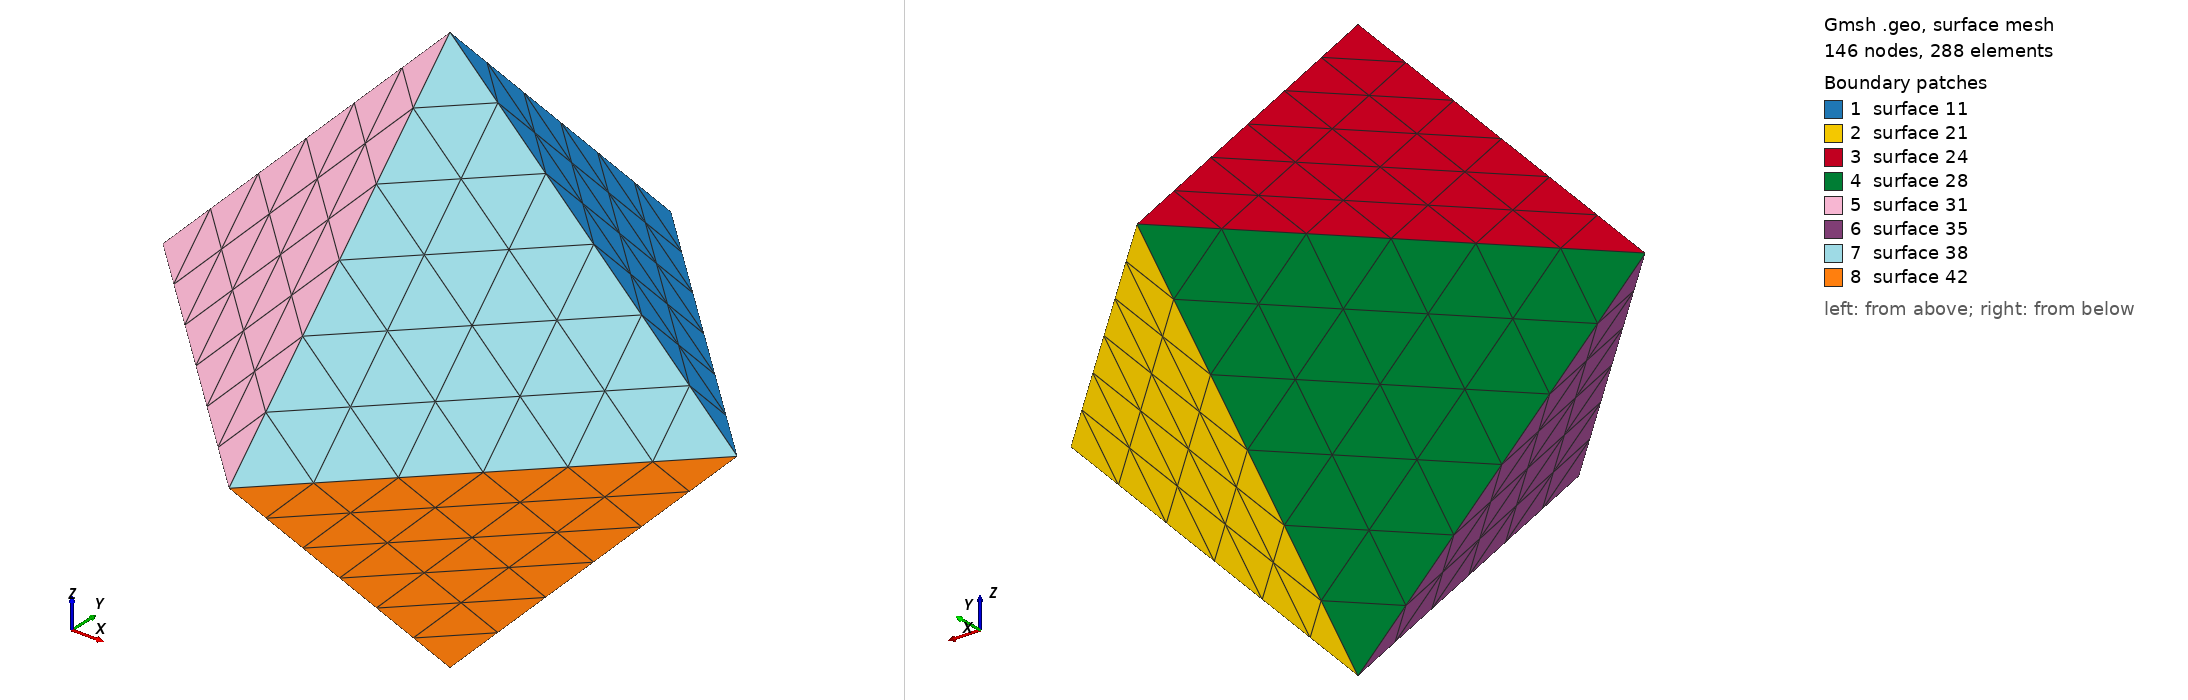

Gmsh geometry script, surface-meshed: 146 nodes, 288 surface elements. Boundary patches (legend numbers): 1 surface 11, 2 surface 21, 3 surface 24, 4 surface 28, 5 surface 31, 6 surface 35, 7 surface 38, 8 surface 42. Left view from above one corner, right view from below the opposite corner. The script declares no physical surfaces, so the legend lists its geometric surfaces. The drawing asked Gmsh for element sizes between 1% and 20% of the model's largest extent; the script's own settings can give other sizes.

=== Octahedron.geo (drawn) ===
//
// gmsh geometry specification for regular octahedron
//
// homer reid 8/2015
// 
// The default value of the side length is L=2.07124571073112,
// which is chosen to ensure that the volume of the octahedron
// matches the volume of a sphere of radius R=1.
//
// This default may be overridden by using the following
// option on the GMSH command line:
//
//  --setnumber L 1

//////////////////////////////////////////////////
// geometric parameters
//////////////////////////////////////////////////
DefineConstant[ L = 2.07124571073112 ]; // edge length

//////////////////////////////////////////////////
// meshing length
//////////////////////////////////////////////////
l = 0.35;

//////////////////////////////////////////////////
//////////////////////////////////////////////////
//////////////////////////////////////////////////
LOR2 = L/Sqrt(2.0);
Point(1) = { LOR2,      0,     0, l};
Point(2) = {    0,   LOR2,     0, l};
Point(3) = {    0,      0, +LOR2, l};
Point(4) = {    0,      0, -LOR2, l};

Line(11) = { 1, 2 };
Line(12) = { 2, 3 };
Line(13) = { 3, 1 };
Line Loop(11) = {11,12,13};
Ruled Surface(11) = {11};

Line(21) = { 1, 2 };
Line(22) = { 2, 4 };
Line(23) = { 4, 1 };
Line Loop(21) = {21,22,23};
Ruled Surface(21) = {21};

Rotate{ {0,0,1}, {0,0,0}, 1*Pi/2 } { Duplicata{ Surface{11,21};} }
Rotate{ {0,0,1}, {0,0,0}, 2*Pi/2 } { Duplicata{ Surface{11,21};} }
Rotate{ {0,0,1}, {0,0,0}, 3*Pi/2 } { Duplicata{ Surface{11,21};} }
